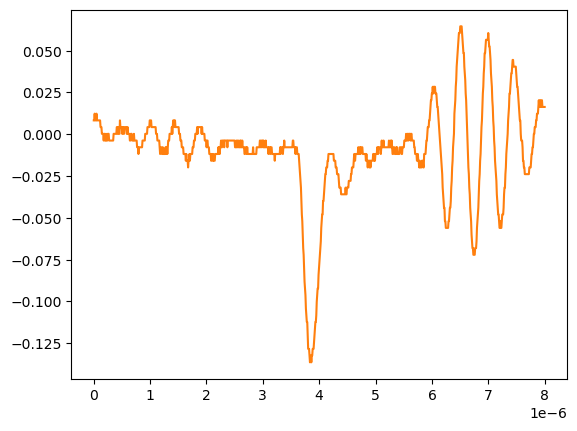

Data behind this chart, as committed beside it:
# KEYSIGHT TECHNOLOGIES, MSO-X 3024T, MY58262555, 07.30.2019051434
# time, 1
# 2024-09-12 15:47:23.428725
0.000000000000000000e+00, 8.301499999999999851e-03
8.008008008008007187e-09, 8.301499999999999851e-03
1.601601601601601437e-08, 1.232160000000000026e-02
2.402402402402402322e-08, 8.301499999999999851e-03
3.203203203203202875e-08, 8.301499999999999851e-03
4.004004004004003428e-08, 8.301499999999999851e-03
4.804804804804804643e-08, 1.232160000000000026e-02
5.605605605605605196e-08, 8.301499999999999851e-03
6.406406406406405750e-08, 8.301499999999999851e-03
7.207207207207206965e-08, 8.301499999999999851e-03
8.008008008008006856e-08, 8.301499999999999851e-03
8.808808808808808071e-08, 8.301499999999999851e-03
9.609609609609609286e-08, 8.301499999999999851e-03
1.041041041041040918e-07, 8.301499999999999851e-03
1.121121121121121039e-07, 8.301499999999999851e-03
1.201201201201201028e-07, 4.281410000000000250e-03
1.281281281281281150e-07, 4.281410000000000250e-03
1.361361361361361271e-07, 4.281410000000000250e-03
1.441441441441441393e-07, 2.613070000000000106e-04
1.521521521521521250e-07, 2.613070000000000106e-04
1.601601601601601371e-07, 2.613070000000000106e-04
1.681681681681681493e-07, 2.613070000000000106e-04
1.761761761761761614e-07, -3.758800000000000075e-03
1.841841841841841736e-07, 2.613070000000000106e-04
1.921921921921921857e-07, 2.613070000000000106e-04
2.002002002002001714e-07, -3.758800000000000075e-03
2.082082082082081836e-07, -3.758800000000000075e-03
2.162162162162161957e-07, 2.613070000000000106e-04
2.242242242242242079e-07, -3.758800000000000075e-03
2.322322322322322200e-07, -3.758800000000000075e-03
2.402402402402402057e-07, -3.758800000000000075e-03
2.482482482482482178e-07, 2.613070000000000106e-04
2.562562562562562300e-07, 2.613070000000000106e-04
2.642642642642642421e-07, 2.613070000000000106e-04
2.722722722722722543e-07, -3.758800000000000075e-03
2.802802802802802664e-07, -3.758800000000000075e-03
2.882882882882882786e-07, -3.758800000000000075e-03
2.962962962962962907e-07, -3.758800000000000075e-03
3.043043043043042499e-07, -3.758800000000000075e-03
3.123123123123122621e-07, -3.758800000000000075e-03
3.203203203203202742e-07, -3.758800000000000075e-03
3.283283283283282864e-07, -3.758800000000000075e-03
3.363363363363362985e-07, -3.758800000000000075e-03
3.443443443443443107e-07, -3.758800000000000075e-03
3.523523523523523228e-07, 2.613070000000000106e-04
3.603603603603603350e-07, 2.613070000000000106e-04
3.683683683683683471e-07, 2.613070000000000106e-04
3.763763763763763593e-07, 2.613070000000000106e-04
3.843843843843843714e-07, 2.613070000000000106e-04
3.923923923923923307e-07, 2.613070000000000106e-04
4.004004004004003428e-07, 2.613070000000000106e-04
4.084084084084083550e-07, 4.281410000000000250e-03
4.164164164164163671e-07, 4.281410000000000250e-03
4.244244244244243793e-07, 2.613070000000000106e-04
4.324324324324323914e-07, 4.281410000000000250e-03
4.404404404404404036e-07, 4.281410000000000250e-03
4.484484484484484157e-07, 2.613070000000000106e-04
4.564564564564564279e-07, 2.613070000000000106e-04
... 942 more rows
